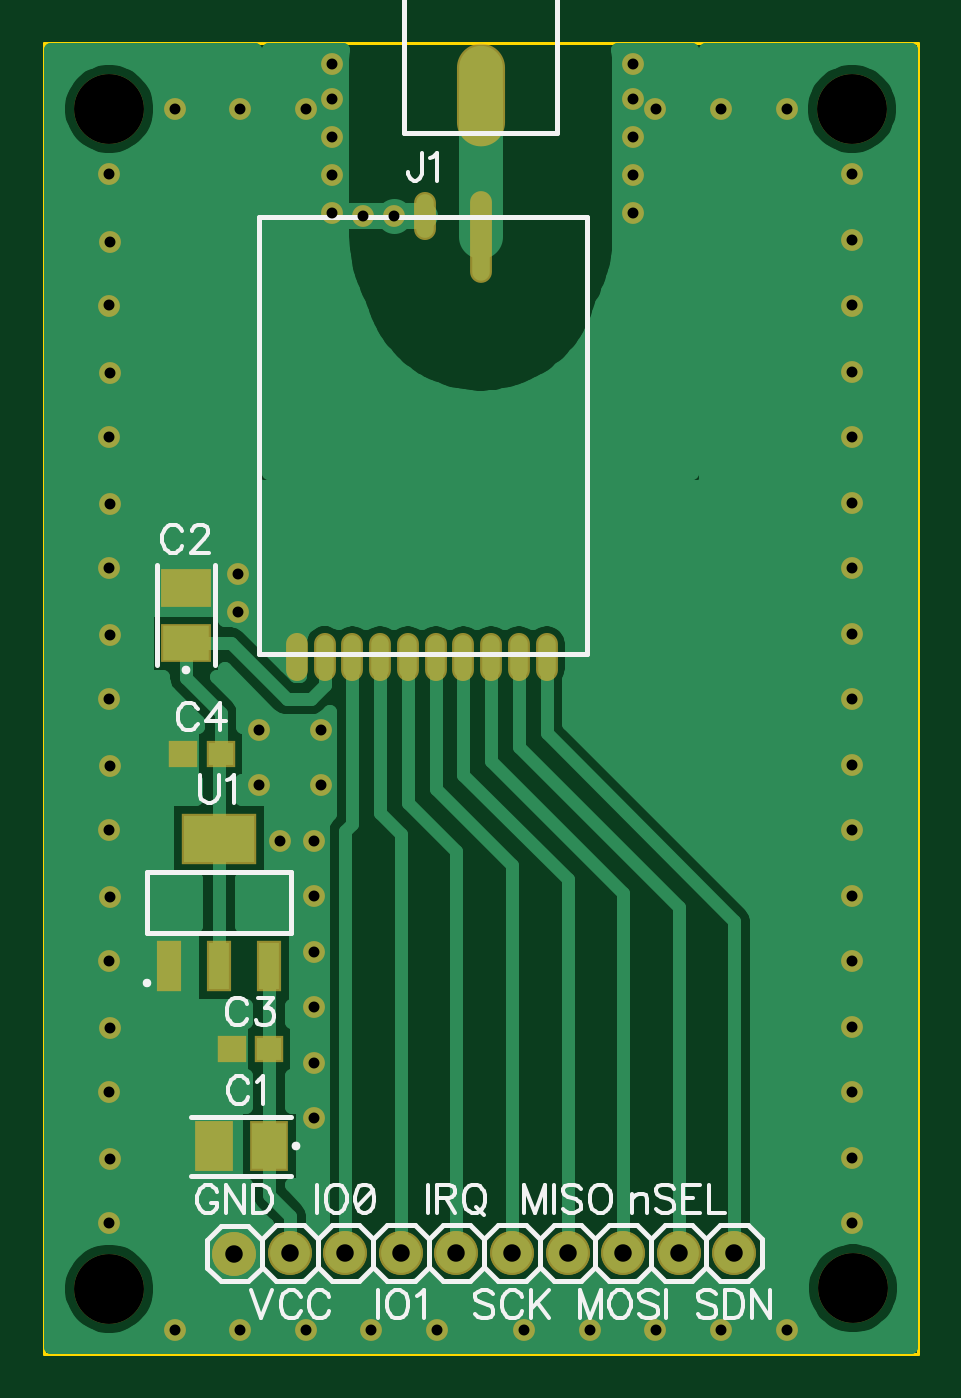
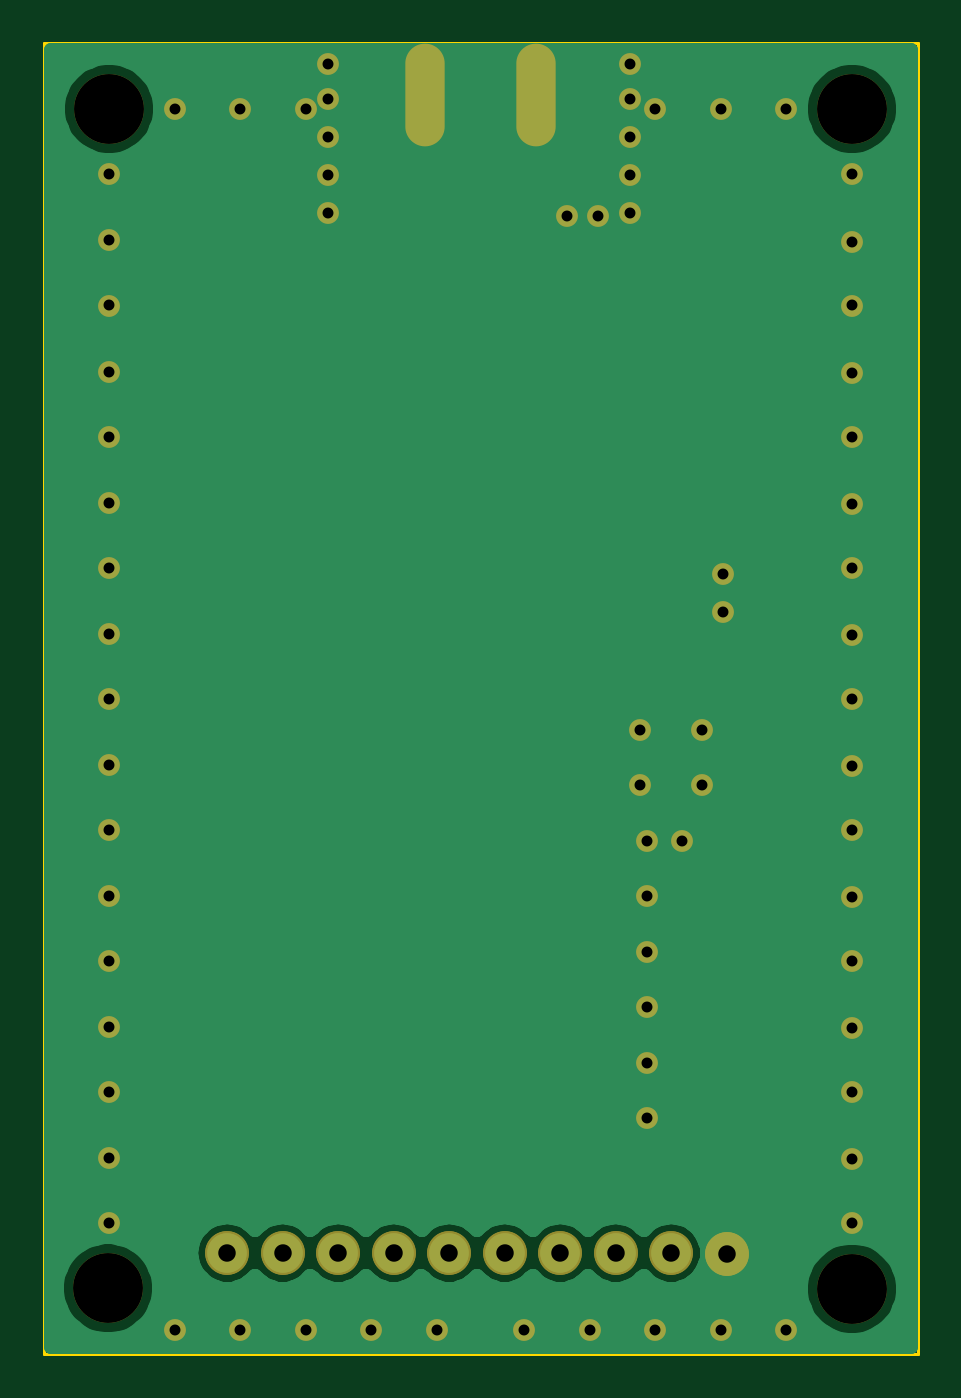
Circuit board: 7 layer files. Board 40.0 x 60.0 mm.
- outline: BoardOutline.gbr (287 bytes)
- bottom_copper: Bottom.gbr (18381 bytes)
- bottom_mask: BottomMask.gbr (1895 bytes)
- drill: Through.drl (1676 bytes)
- top_copper: Top.gbr (26323 bytes)
- top_mask: TopMask.gbr (2515 bytes)
- top_silk: TopSilk.gbr (12390 bytes)

=== outline: BoardOutline.gbr ===
G04 DipTrace 3.0.0.1*
G04 BoardOutline.gbr*
%MOIN*%
G04 #@! TF.FileFunction,Profile*
G04 #@! TF.Part,Single*
%ADD11C,0.005512*%
%FSLAX26Y26*%
G04*
G70*
G90*
G75*
G01*
G04 BoardOutline*
%LPD*%
X393701Y393701D2*
D11*
Y2755906D1*
X1968504D1*
Y393701D1*
X393701D1*
M02*

=== bottom_copper: Bottom.gbr (18381 bytes, source omitted) ===
=== bottom_mask: BottomMask.gbr ===
G04 DipTrace 3.0.0.1*
G04 BottomMask.gbr*
%MOIN*%
G04 #@! TF.FileFunction,Soldermask,Bot*
G04 #@! TF.Part,Single*
%ADD34C,0.125984*%
%ADD39O,0.070866X0.185039*%
%ADD45C,0.03937*%
%ADD50C,0.07874*%
%FSLAX26Y26*%
G04*
G70*
G90*
G75*
G01*
G04 BotMask*
%LPD*%
D50*
X737451Y574950D3*
D3*
D34*
X1852244Y512638D3*
X511811Y511811D3*
X1850394Y2637795D3*
X511811D3*
D50*
X937520Y576181D3*
D3*
X1037520D3*
D3*
X1137520D3*
D3*
X1337559D3*
D3*
X1437559D3*
D3*
X1537559D3*
D3*
D45*
X1850394Y629921D3*
Y2519685D3*
Y866142D3*
X511811Y2519685D3*
X1850394Y1102362D3*
X511811Y2283465D3*
X1850394Y1338583D3*
X511811Y2047244D3*
Y1811024D3*
Y1574803D3*
Y1338583D3*
Y1102362D3*
X1850394Y1574803D3*
Y1811024D3*
Y2047244D3*
X511811Y866142D3*
Y629921D3*
X1025017Y2443916D3*
X881244Y1318807D3*
X1850394Y2283465D3*
X881253Y1218812D3*
Y1118807D3*
X968761Y2443916D3*
X881253Y1018801D3*
X881245Y918819D3*
X912505Y2718945D3*
Y2656438D3*
X1732283Y2637795D3*
X881253Y818795D3*
X912505Y2587681D3*
Y2518924D3*
X893745Y1418812D3*
X781253Y1518819D3*
Y1418819D3*
X818753Y1318819D3*
X743738Y1731341D3*
X912505Y2450167D3*
X1456312Y2718945D3*
Y2656438D3*
Y2587681D3*
X748031Y2637795D3*
X629921D3*
X866142D3*
X743738Y1800098D3*
X512638Y744961D3*
X893753Y1518819D3*
X1850394Y2400748D3*
X1456312Y2518924D3*
X1850394Y747205D3*
Y983425D3*
Y1219646D3*
X1456312Y2450167D3*
X629921Y437795D3*
X866142D3*
X1732283D3*
X1614173D3*
X1377953D3*
X1102362D3*
X1850394Y1455866D3*
Y1692087D3*
Y1928307D3*
X1496063Y2637795D3*
X1850394Y2164528D3*
X1614173Y2637795D3*
X748031Y437795D3*
X1496063D3*
X1259843D3*
X984252D3*
X512638Y981181D3*
Y1217402D3*
Y1453622D3*
Y1689843D3*
Y1926063D3*
Y2162283D3*
Y2398504D3*
D50*
X1237520Y576181D3*
D3*
X1637598D3*
D3*
D39*
X1081201Y2662450D3*
X1281181Y2662490D3*
D50*
X837480Y576181D3*
D3*
M02*

=== drill: Through.drl (1676 bytes, source withheld) ===
=== top_copper: Top.gbr (26323 bytes, source omitted) ===
=== top_mask: TopMask.gbr ===
G04 DipTrace 3.0.0.1*
G04 TopMask.gbr*
%MOIN*%
G04 #@! TF.FileFunction,Soldermask,Top*
G04 #@! TF.Part,Single*
%ADD34C,0.125984*%
%ADD37O,0.086614X0.185039*%
%ADD41R,0.135827X0.09252*%
%ADD43R,0.045276X0.09252*%
%ADD45C,0.03937*%
%ADD46O,0.03937X0.165354*%
%ADD48O,0.03937X0.086614*%
%ADD50C,0.07874*%
%ADD52R,0.051181X0.047244*%
%ADD54R,0.089869X0.069869*%
%ADD56R,0.069869X0.089869*%
%FSLAX26Y26*%
G04*
G70*
G90*
G75*
G01*
G04 TopMask*
%LPD*%
D56*
X699951Y768701D3*
X799951D3*
D54*
X649979Y1775096D3*
Y1675096D3*
D52*
X799951Y943701D3*
X733022D3*
X712487Y1475064D3*
X645558D3*
D50*
X737451Y574950D3*
D3*
D34*
X1852244Y512638D3*
X511811Y511811D3*
X1850394Y2637795D3*
X511811D3*
D50*
X937520Y576181D3*
D3*
X1037520D3*
D3*
X1137520D3*
D3*
D48*
X1081272Y2443906D3*
D46*
X1181272Y2406386D3*
D48*
X850031Y1650155D3*
X900031D3*
X950031D3*
X1000031D3*
X1050031D3*
X1150031Y1650165D3*
X1100031Y1650155D3*
X1200031D3*
X1250031D3*
X1300031D3*
D50*
X1337559Y576181D3*
D3*
X1437559D3*
D3*
X1537559D3*
D3*
D45*
X1850394Y629921D3*
Y2519685D3*
Y866142D3*
X511811Y2519685D3*
X1850394Y1102362D3*
X511811Y2283465D3*
X1850394Y1338583D3*
X511811Y2047244D3*
Y1811024D3*
Y1574803D3*
Y1338583D3*
Y1102362D3*
X1850394Y1574803D3*
Y1811024D3*
Y2047244D3*
X511811Y866142D3*
Y629921D3*
X1025017Y2443916D3*
X881244Y1318807D3*
X1850394Y2283465D3*
X881253Y1218812D3*
Y1118807D3*
X968761Y2443916D3*
X881253Y1018801D3*
X881245Y918819D3*
X912505Y2718945D3*
Y2656438D3*
X1732283Y2637795D3*
X881253Y818795D3*
X912505Y2587681D3*
Y2518924D3*
X893745Y1418812D3*
X781253Y1518819D3*
Y1418819D3*
X818753Y1318819D3*
X743738Y1731341D3*
X912505Y2450167D3*
X1456312Y2718945D3*
Y2656438D3*
Y2587681D3*
X748031Y2637795D3*
X629921D3*
X866142D3*
X743738Y1800098D3*
X512638Y744961D3*
X893753Y1518819D3*
X1850394Y2400748D3*
X1456312Y2518924D3*
X1850394Y747205D3*
Y983425D3*
Y1219646D3*
X1456312Y2450167D3*
X629921Y437795D3*
X866142D3*
X1732283D3*
X1614173D3*
X1377953D3*
X1102362D3*
X1850394Y1455866D3*
Y1692087D3*
Y1928307D3*
X1496063Y2637795D3*
X1850394Y2164528D3*
X1614173Y2637795D3*
X748031Y437795D3*
X1496063D3*
X1259843D3*
X984252D3*
X512638Y981181D3*
Y1217402D3*
Y1453622D3*
Y1689843D3*
Y1926063D3*
Y2162283D3*
Y2398504D3*
D50*
X1237520Y576181D3*
D3*
X1637598D3*
D3*
D43*
X618701Y1093701D3*
X709252D3*
X799803D3*
D41*
X709252Y1322047D3*
D37*
X1181181Y2662450D3*
D50*
X837480Y576181D3*
D3*
M02*

=== top_silk: TopSilk.gbr (12390 bytes, source omitted) ===
